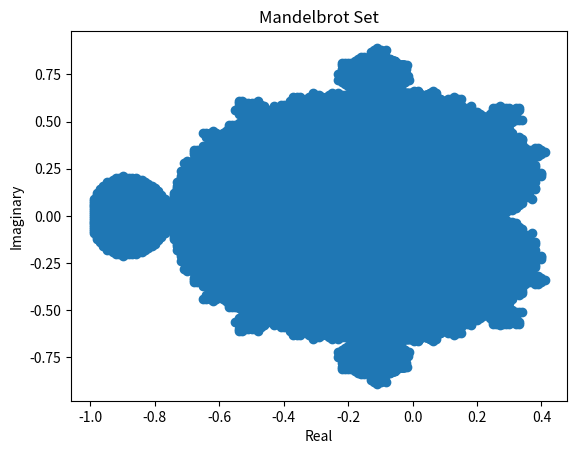

Reproduce this figure in Python.
import numpy as np
import matplotlib.pyplot as plt

def isValidConstant(constantRealAxis, constantImaginaryAxis):
  complexNumber = complex(0,0)
  for i in range(100):
    complexNumber = (complexNumber*complexNumber) + complex(constantRealAxis, constantImaginaryAxis)
    if(complexNumber.real< 1 and complexNumber.imag < 1 and complexNumber.real > -1 and complexNumber.imag> -1):
        continue
    else:
        return False
  return True

def getData():
    data = []
    for real1 in range(-100, 100):
        for imag1 in range(-100, 100):
            real1Decimal = real1/1000
            imag1Decimal = imag1/100
            if(isValidConstant(real1Decimal, imag1Decimal)):
                data.append([real1Decimal, imag1Decimal])

    for imag2 in range(-100, 100):
        for real2 in range(-100, 100):
            real2Decimal = real2/100
            imag2Decimal = imag2/100
            if(isValidConstant(real2Decimal, imag2Decimal)):
                data.append([real2Decimal, imag2Decimal])

    return np.array(data);

dataArray = getData()

plt.scatter(dataArray[:,0], dataArray[:,1])
plt.title('Mandelbrot Set')
plt.xlabel('Real')
plt.ylabel('Imaginary')
plt.show()
